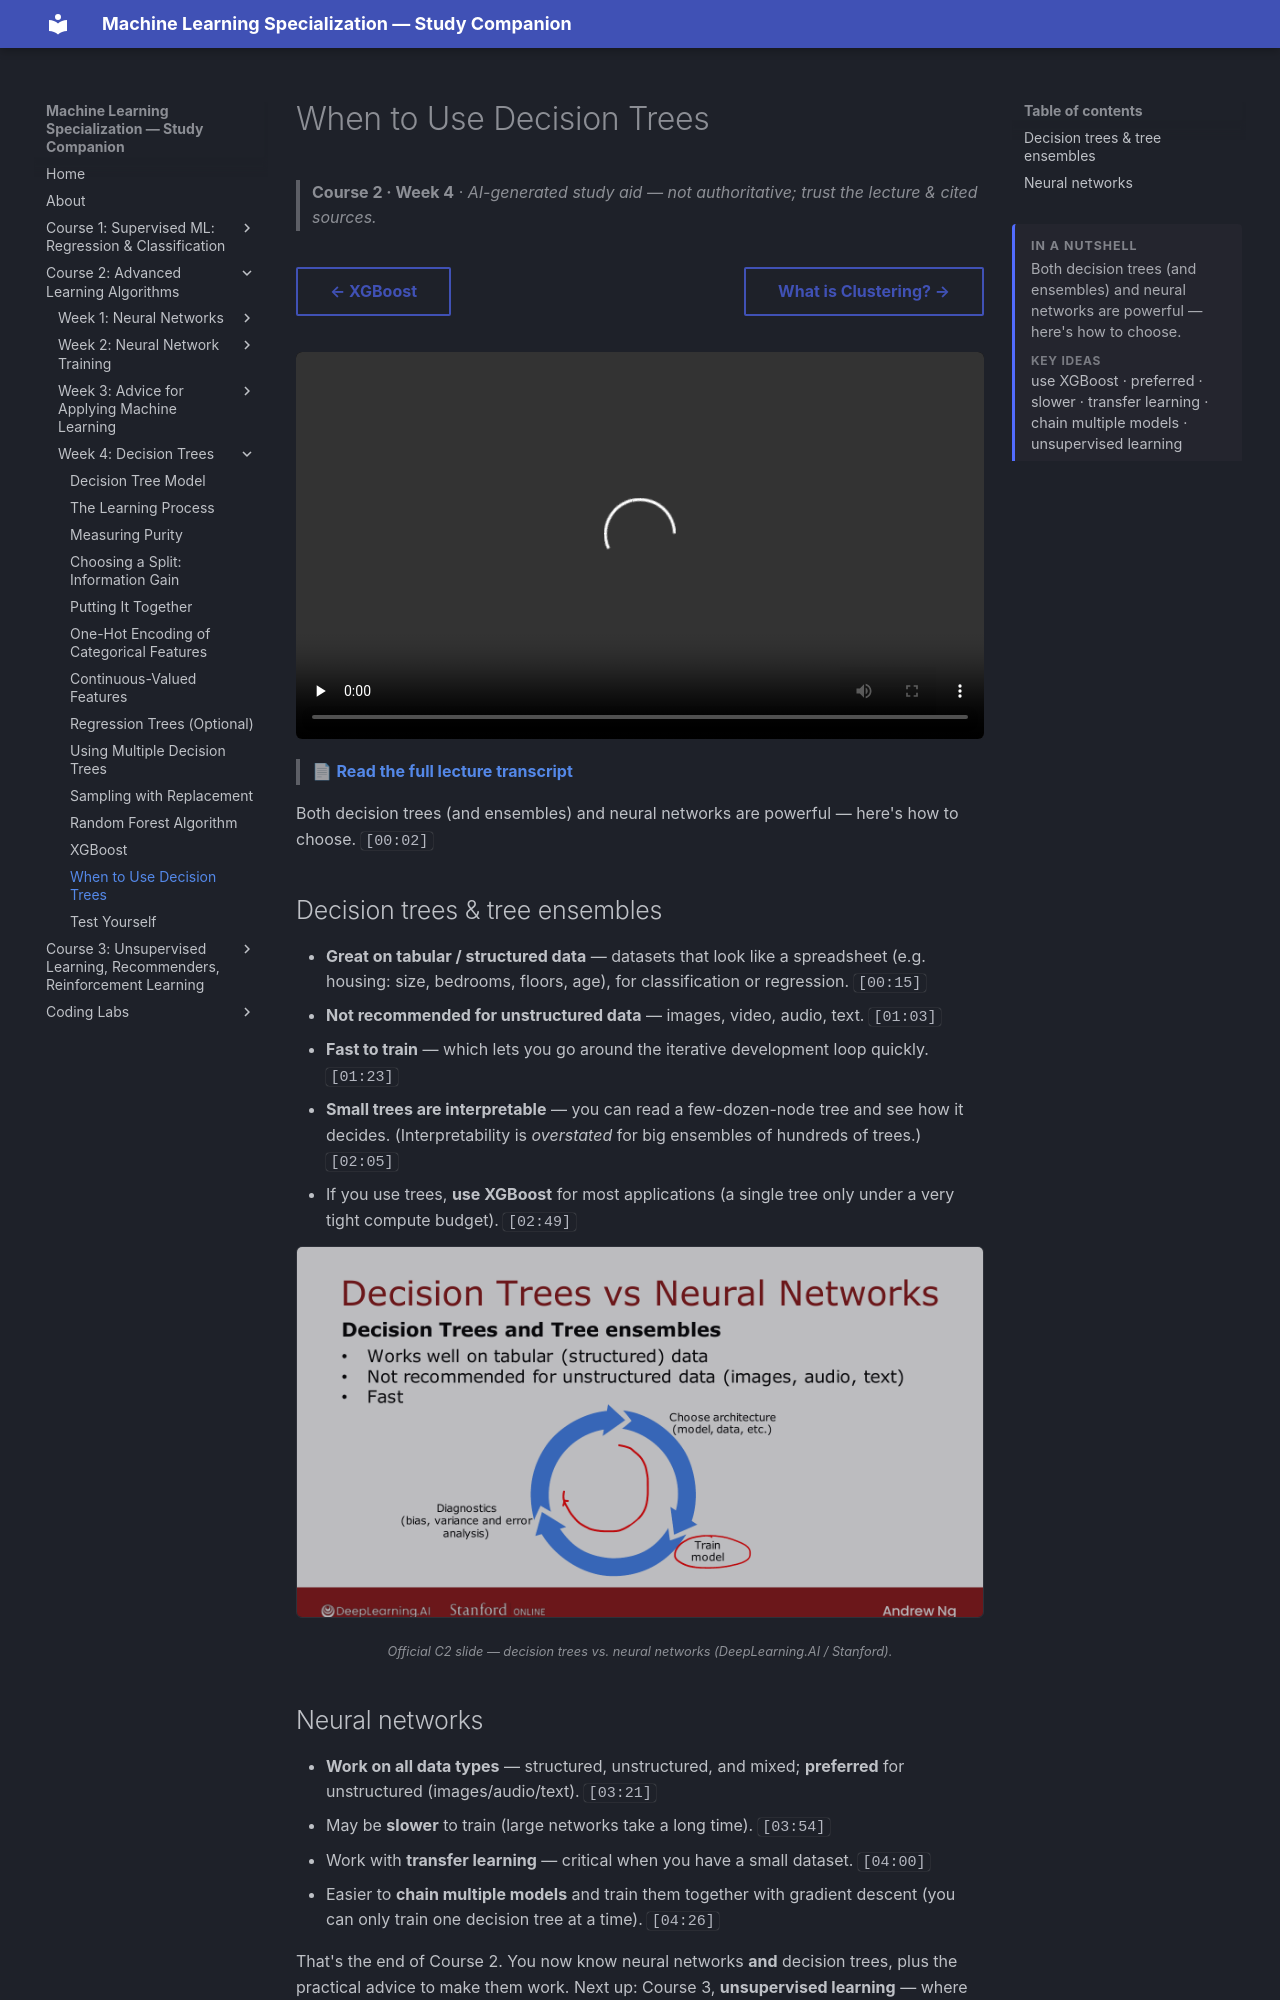

repository: pcpuwu/ml-spec-wiki · page: course-2/week-4/when-to-use-decision-trees/index.html · generator: mkdocs

---
summary: '<p>Both decision trees (and ensembles) and neural networks are powerful — here&#x27;s how to choose.</p><span class="toc-summary__sub">Key ideas</span><p class="toc-summary__chips">use XGBoost · preferred · slower · transfer learning · chain multiple models · unsupervised learning</p>'
---
# When to Use Decision Trees

> **Course 2 · Week 4** · _AI-generated study aid — not authoritative; trust the lecture & cited sources._

<div class="ep-nav" markdown>

[← XGBoost](../../course-2/week-4/xgboost.md){ .md-button }

[What is Clustering? →](../../course-3/week-1/what-is-clustering.md){ .md-button }

</div>

<div class="video-wrap"><video controls preload="none" playsinline src="https://dyckms5inbsqq.cloudfront.net/dlai/advanced-learning-algorithms/W4/L13-C2W4L4S01-When-to-use-decision-t/lc-advanced-learning-algorithms-W4-L13-C2W4L4S01-When-to-use-decision-t-master_360p.mp4?v=1752484672">Your browser can't play this video — <a href="https://dyckms5inbsqq.cloudfront.net/dlai/advanced-learning-algorithms/W4/L13-C2W4L4S01-When-to-use-decision-t/lc-advanced-learning-algorithms-W4-L13-C2W4L4S01-When-to-use-decision-t-master_360p.mp4?v=1752484672">download the lecture</a>.</video></div>

> 📄 **[Read the full lecture transcript](when-to-use-decision-trees-transcript.md)**

Both decision trees (and ensembles) and neural networks are powerful — here's how to choose. `[00:02]`

## Decision trees & tree ensembles

- **Great on tabular / structured data** — datasets that look like a spreadsheet (e.g.
  housing: size, bedrooms, floors, age), for classification or regression. `[00:15]`
- **Not recommended for unstructured data** — images, video, audio, text. `[01:03]`
- **Fast to train** — which lets you go around the iterative development loop quickly. `[01:23]`
- **Small trees are interpretable** — you can read a few-dozen-node tree and see how it
  decides. (Interpretability is *overstated* for big ensembles of hundreds of trees.) `[02:05]`
- If you use trees, **use XGBoost** for most applications (a single tree only under a very
  tight compute budget). `[02:49]`

![Decision trees vs. neural networks: structured data, speed, interpretability vs. all data types, transfer learning](dt-vs-nn.png){ .slide }
_Official C2 slide — decision trees vs. neural networks (DeepLearning.AI / Stanford)._
{ .slide-cap }
